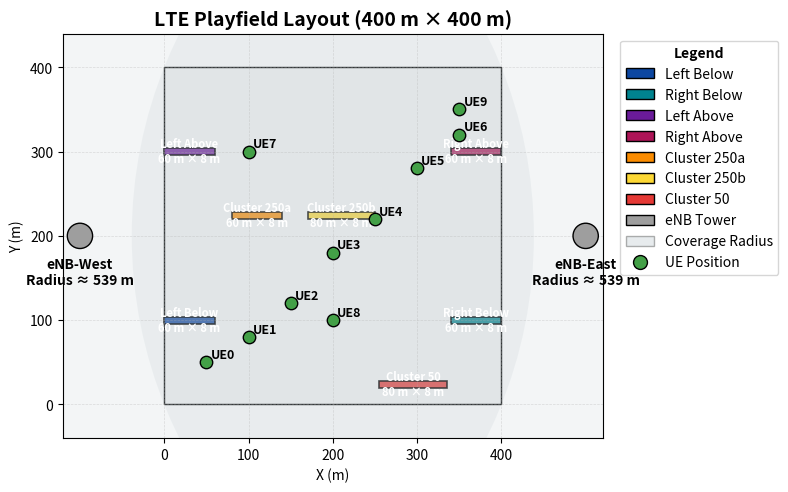

Here is the Python script that generated this plot:
#!/usr/bin/env python3
"""
Plot the LTE playfield layout used in lte_playfield_traces.cc.

- Canvas: 400 m × 400 m (top-down, X right, Y up)
- Buildings drawn as colored rectangles with labels
- eNB towers shown as grey circles outside the field
- UEs plotted as green dots with labels
"""

from __future__ import annotations

import matplotlib.pyplot as plt
from matplotlib.patches import Rectangle, Circle

FIELD_SIZE = 400  # meters

BUILDINGS = [
    ("Left Below", "#0D47A1", (0, 60), (96, 104)),
    ("Right Below", "#00838F", (340, 400), (96, 104)),
    ("Left Above", "#6A1B9A", (0, 60), (296, 304)),
    ("Right Above", "#AD1457", (340, 400), (296, 304)),
    ("Cluster 250a", "#FB8C00", (80, 140), (220, 228)),
    ("Cluster 250b", "#FDD835", (170, 250), (220, 228)),
    ("Cluster 50", "#E53935", (255, 335), (20, 28)),
]

ENBS = [
    ("eNB-West", (-100, 200)),
    ("eNB-East", (500, 200)),
]

UES = [
    ("UE0", (50, 50)),
    ("UE1", (100, 80)),
    ("UE2", (150, 120)),
    ("UE3", (200, 180)),
    ("UE4", (250, 220)),
    ("UE5", (300, 280)),
    ("UE6", (350, 320)),
    ("UE7", (100, 300)),
    ("UE8", (200, 100)),
    ("UE9", (350, 350)),
]


def main() -> None:
    fig, ax = plt.subplots(figsize=(8, 8))
    ax.set_xlim(-120, FIELD_SIZE + 120)
    ax.set_ylim(-40, FIELD_SIZE + 40)
    ax.set_aspect("equal", adjustable="box")
    ax.set_title("LTE Playfield Layout (400 m × 400 m)", fontsize=14, weight="bold")
    ax.set_xlabel("X (m)")
    ax.set_ylabel("Y (m)")

    ax.add_patch(
        Rectangle(
            (0, 0),
            FIELD_SIZE,
            FIELD_SIZE,
            linewidth=1.0,
            edgecolor="black",
            facecolor="#F5F5F5",
            zorder=0,
        )
    )

    for name, color, (x1, x2), (y1, y2) in BUILDINGS:
        width = x2 - x1
        height = y2 - y1
        ax.add_patch(
            Rectangle(
                (x1, y1),
                width,
                height,
                facecolor=color,
                edgecolor="black",
                linewidth=1.2,
                alpha=0.85,
            )
        )
        ax.text(
            x1 + width / 2,
            y1 + height / 2,
            f"{name}\n{width:.0f} m × {height:.0f} m",
            color="white",
            fontsize=8,
            ha="center",
            va="center",
            weight="bold",
        )

    field_corners = [(0, 0), (FIELD_SIZE, 0), (FIELD_SIZE, FIELD_SIZE), (0, FIELD_SIZE)]

    radius_text = {}
    for label, (x, y) in ENBS:
        max_dist = 0.0
        for corner in field_corners:
            dx = corner[0] - x
            dy = corner[1] - y
            max_dist = max(max_dist, (dx**2 + dy**2) ** 0.5)
        for _, (ux, uy) in UES:
            dx = ux - x
            dy = uy - y
            max_dist = max(max_dist, (dx**2 + dy**2) ** 0.5)
        radius_text[label] = max_dist
        ax.add_patch(
            Circle(
                (x, y),
                max_dist,
                facecolor="#B0BEC5",
                edgecolor="none",
                alpha=0.15,
                zorder=1,
            )
        )
        ax.add_patch(
            Circle((x, y), 15, facecolor="#9E9E9E", edgecolor="black", zorder=3)
        )
        ax.text(
            x,
            y - 25,
            f"{label}\nRadius ≈ {max_dist:.0f} m",
            fontsize=10,
            ha="center",
            va="top",
            color="black",
            weight="bold",
        )

    for label, (x, y) in UES:
        ax.scatter(x, y, color="#43A047", edgecolor="black", s=80, zorder=5)
        ax.text(x + 5, y + 5, label, fontsize=9, color="black", weight="bold")

    ax.set_xticks(range(0, FIELD_SIZE + 1, 100))
    ax.set_yticks(range(0, FIELD_SIZE + 1, 100))
    ax.grid(True, linestyle="--", linewidth=0.5, alpha=0.4)

    handles = [
        Rectangle((0, 0), 1, 1, facecolor=color, edgecolor="black")
        for _, color, *_ in BUILDINGS
    ]
    labels = [name for name, *_ in BUILDINGS]
    handles += [
        Circle((0, 0), 15, facecolor="#9E9E9E", edgecolor="black"),
        Circle((0, 0), 15, facecolor="#B0BEC5", edgecolor="black", alpha=0.3),
        plt.Line2D(
            [0],
            [0],
            marker="o",
            color="w",
            markerfacecolor="#43A047",
            markeredgecolor="black",
            markersize=10,
        ),
    ]
    labels += ["eNB Tower", "Coverage Radius", "UE Position"]

    legend = ax.legend(
        handles,
        labels,
        loc="upper left",
        bbox_to_anchor=(1.02, 1.0),
        title="Legend",
    )
    legend.get_title().set_fontweight("bold")

    plt.tight_layout()
    plt.show()


if __name__ == "__main__":
    main()
